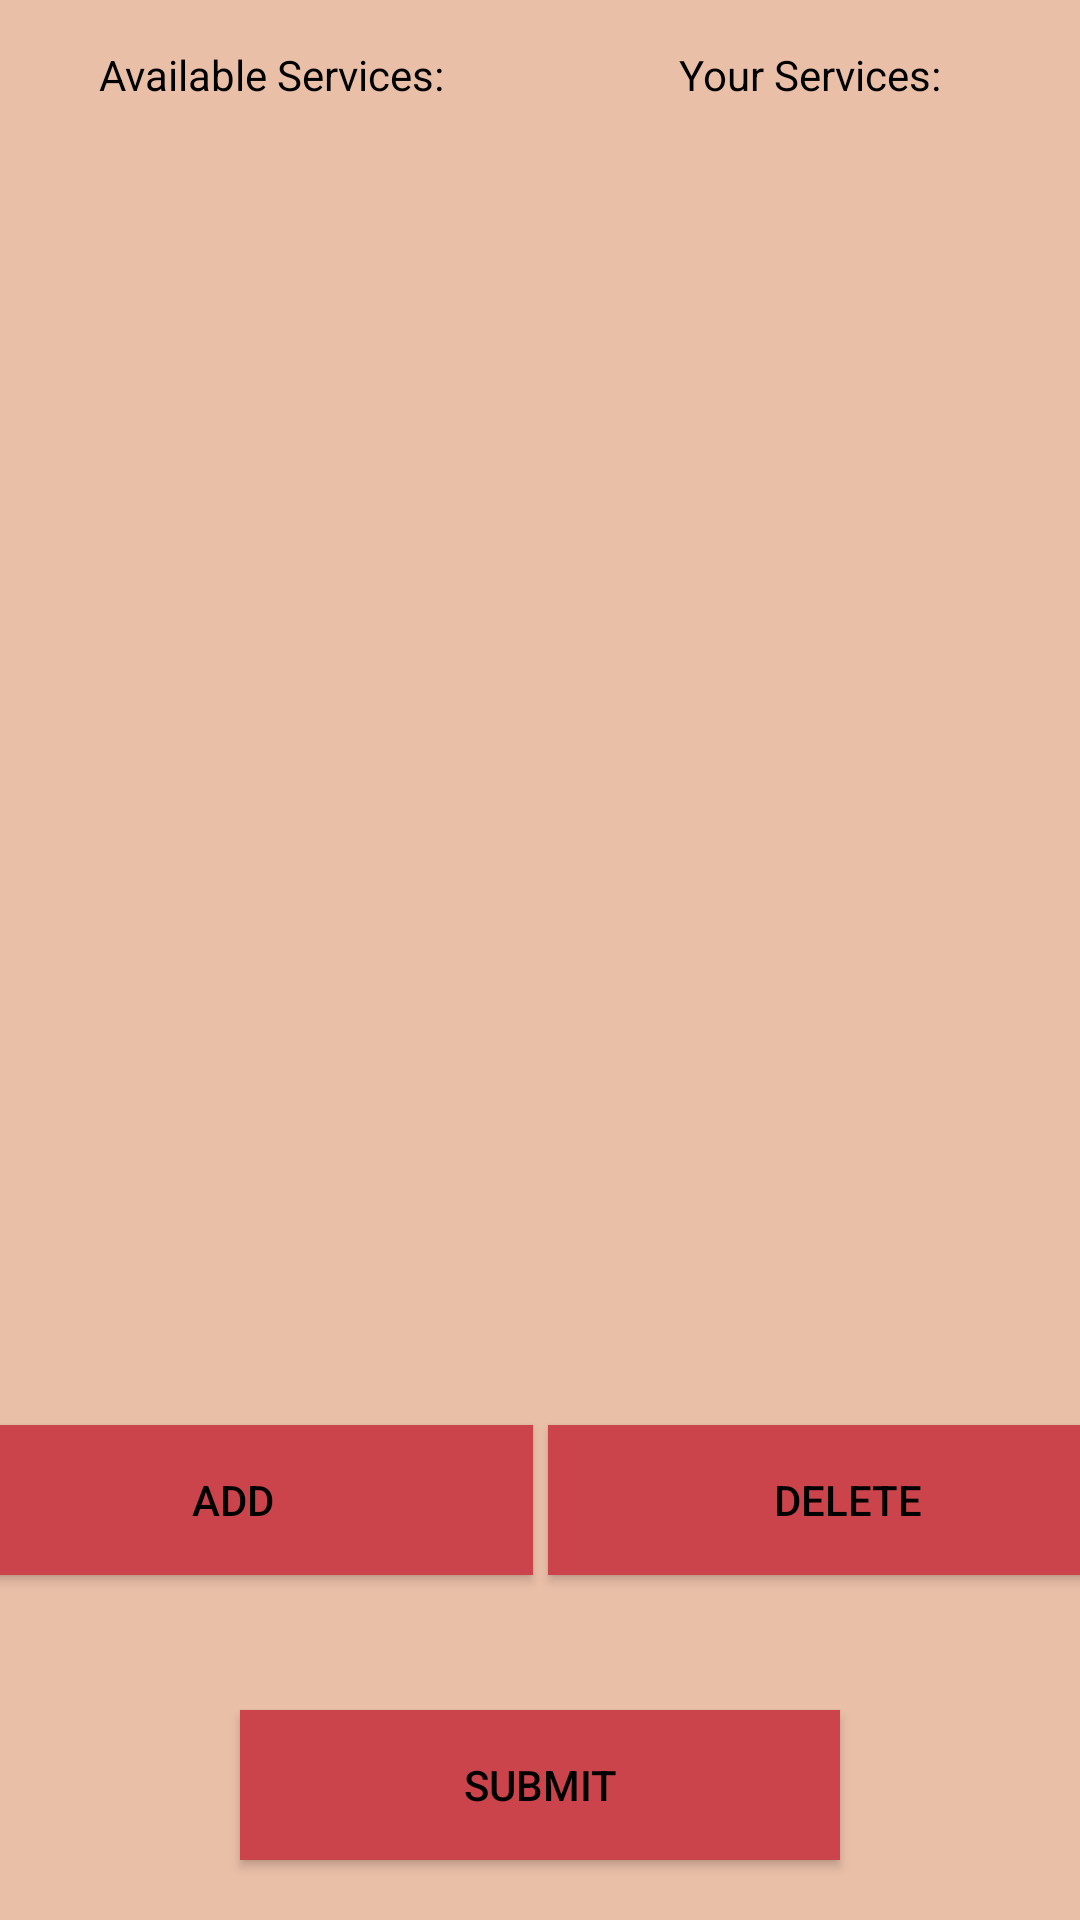

This screen was rendered from an Android layout file. Write that file and the resources it references.
<!-- AndroidManifest.xml: application theme AppTheme -->
<!-- res/layout/activity_employee_add_service.xml -->
<?xml version="1.0" encoding="utf-8"?>
<androidx.constraintlayout.widget.ConstraintLayout xmlns:android="http://schemas.android.com/apk/res/android"
    xmlns:app="http://schemas.android.com/apk/res-auto"
    xmlns:tools="http://schemas.android.com/tools"
    android:layout_width="match_parent"
    android:layout_height="match_parent"
    tools:context=".EmployeeAddServiceActivity">

    <LinearLayout
        android:layout_width="match_parent"
        android:layout_height="match_parent"
        android:background="@color/Medium"
        android:orientation="vertical">

        <LinearLayout
            android:layout_width="match_parent"
            android:layout_height="50dp"
            android:gravity="center"
            android:orientation="horizontal">

            <TextView
                android:id="@+id/servicesText"
                android:layout_width="wrap_content"
                android:layout_height="wrap_content"
                android:layout_weight=".5"
                android:gravity="center"
                android:text="Available Services:"
                android:textColor="@android:color/black" />

            <TextView
                android:id="@+id/yourServicesText"
                android:layout_width="wrap_content"
                android:layout_height="wrap_content"
                android:layout_weight=".7"
                android:gravity="center"
                android:text="Your Services:"
                android:textColor="@android:color/black" />
        </LinearLayout>

        <LinearLayout
            android:layout_width="wrap_content"
            android:layout_height="400dp"
            android:orientation="horizontal">

            <ListView
                android:id="@+id/allServicesListView"
                android:layout_width="fill_parent"
                android:layout_height="wrap_content"
                android:layout_weight=".5">

            </ListView>

            <ListView
                android:id="@+id/employeeServicesListView"
                android:layout_width="fill_parent"
                android:layout_height="wrap_content"
                android:layout_weight=".5" />
        </LinearLayout>

        <LinearLayout
            android:layout_width="fill_parent"
            android:layout_height="100dp"
            android:gravity="center"
            android:orientation="horizontal">

            <Button
                android:id="@+id/addBtn"
                android:layout_width="200dp"
                android:layout_height="50dp"
                android:background="@color/Dark"
                android:text="ADD"
                android:textColor="@android:color/black" />

            <Space
                android:layout_width="5dp"
                android:layout_height="wrap_content" />

            <Button
                android:id="@+id/deleteBtn"
                android:layout_width="200dp"
                android:layout_height="50dp"
                android:background="@color/Dark"
                android:text="DELETE"
                android:textColor="@android:color/black" />
        </LinearLayout>

        <LinearLayout
            android:layout_width="match_parent"
            android:layout_height="match_parent"
            android:gravity="center"
            android:orientation="horizontal">

            <Button
                android:id="@+id/backBtn"
                android:layout_width="200dp"
                android:layout_height="50dp"
                android:background="@color/Dark"
                android:gravity="center"
                android:text="SUBMIT"
                android:textColor="@android:color/black" />
        </LinearLayout>

    </LinearLayout>
</androidx.constraintlayout.widget.ConstraintLayout>
<!-- resources referenced by this layout -->
<resources>
  <color name="Dark">#CC444B</color>
  <color name="Medium">#EABFA8</color>
  <style name="AppTheme" parent="Theme.AppCompat.Light.NoActionBar">
          
          <item name="colorPrimary">@color/Medium</item>
          <item name="colorPrimaryDark">@color/Dark</item>
          <item name="colorAccent">@color/Light</item>
      </style>
  <color name="Light">#CC444B</color>
</resources>
